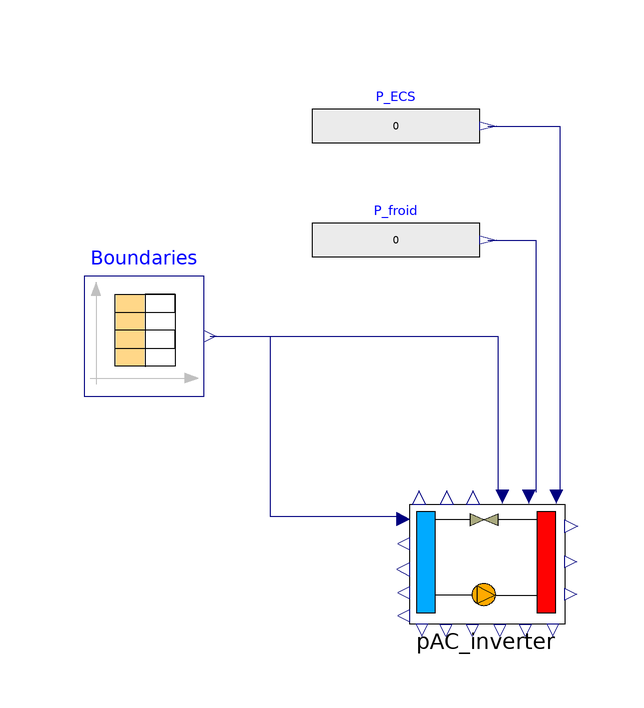

The Modelica model whose source follows is shown above as a component diagram (icons at their Placement, wires along their Line points).

model PAC_air_eau
  Modelitek.Hvac.HeatPumps.PAC_air_eau.PAC_inverter pAC_inverter(Charger_fichier_nappe = false) annotation(
    Placement(transformation(origin = {-24, 6}, extent = {{10, -10}, {-10, 10}})));
  Modelica.Blocks.Sources.CombiTimeTable Boundaries(columns = 2:9, fileName = "C:/Users/thubert/PycharmProjects/Newable/resources/Logement_Paris.txt", tableName = "table1", tableOnFile = true) annotation(
    Placement(transformation(origin = {-81, 44}, extent = {{-10, -10}, {10, 10}})));
  Modelica.Blocks.Sources.RealExpression P_ECS(y = 0) annotation(
    Placement(transformation(origin = {-39, 79}, extent = {{-14, -7}, {14, 7}})));
  Modelica.Blocks.Sources.RealExpression P_froid(y = 0) annotation(
    Placement(transformation(origin = {-39, 60}, extent = {{-14, -7}, {14, 7}})));
equation
  connect(Boundaries.y[2], pAC_inverter.T_amont) annotation(
    Line(points = {{-70, 44}, {-60, 44}, {-60, 14}, {-38, 14}}, color = {0, 0, 127}));
  connect(Boundaries.y[8], pAC_inverter.Q_req_ch) annotation(
    Line(points = {{-70, 44}, {-22, 44}, {-22, 18}}, color = {0, 0, 127}));
  connect(P_ECS.y, pAC_inverter.Q_req_ECS) annotation(
    Line(points = {{-23.6, 79}, {-11.6, 79}, {-11.6, 18}}, color = {0, 0, 127}));
  connect(P_froid.y, pAC_inverter.Q_req_fr) annotation(
    Line(points = {{-23.6, 60}, {-15.6, 60}, {-15.6, 18}}, color = {0, 0, 127}));
  annotation(
    Diagram(coordinateSystem(extent = {{-100, 100}, {0, -20}}), graphics),
    version = "",
    uses,
  experiment(StartTime = 0, StopTime = 1e+06, Tolerance = 1e-06, Interval = 3610.11),
  __OpenModelica_commandLineOptions = "--matchingAlgorithm=PFPlusExt --indexReductionMethod=dynamicStateSelection -d=initialization,NLSanalyticJacobian -d=aliasConflicts -d=aliasConflicts",
  __OpenModelica_simulationFlags(lv = "LOG_STDOUT,LOG_ASSERT,LOG_STATS", s = "dassl", variableFilter = ".*"),
  Icon(graphics = {Ellipse(lineColor = {75, 138, 73}, fillColor = {255, 255, 255}, fillPattern = FillPattern.Solid, extent = {{-100, -100}, {100, 100}}), Polygon(lineColor = {0, 0, 255}, fillColor = {75, 138, 73}, pattern = LinePattern.None, fillPattern = FillPattern.Solid, points = {{-36, 60}, {64, 0}, {-36, -60}, {-36, 60}})}));
end PAC_air_eau;